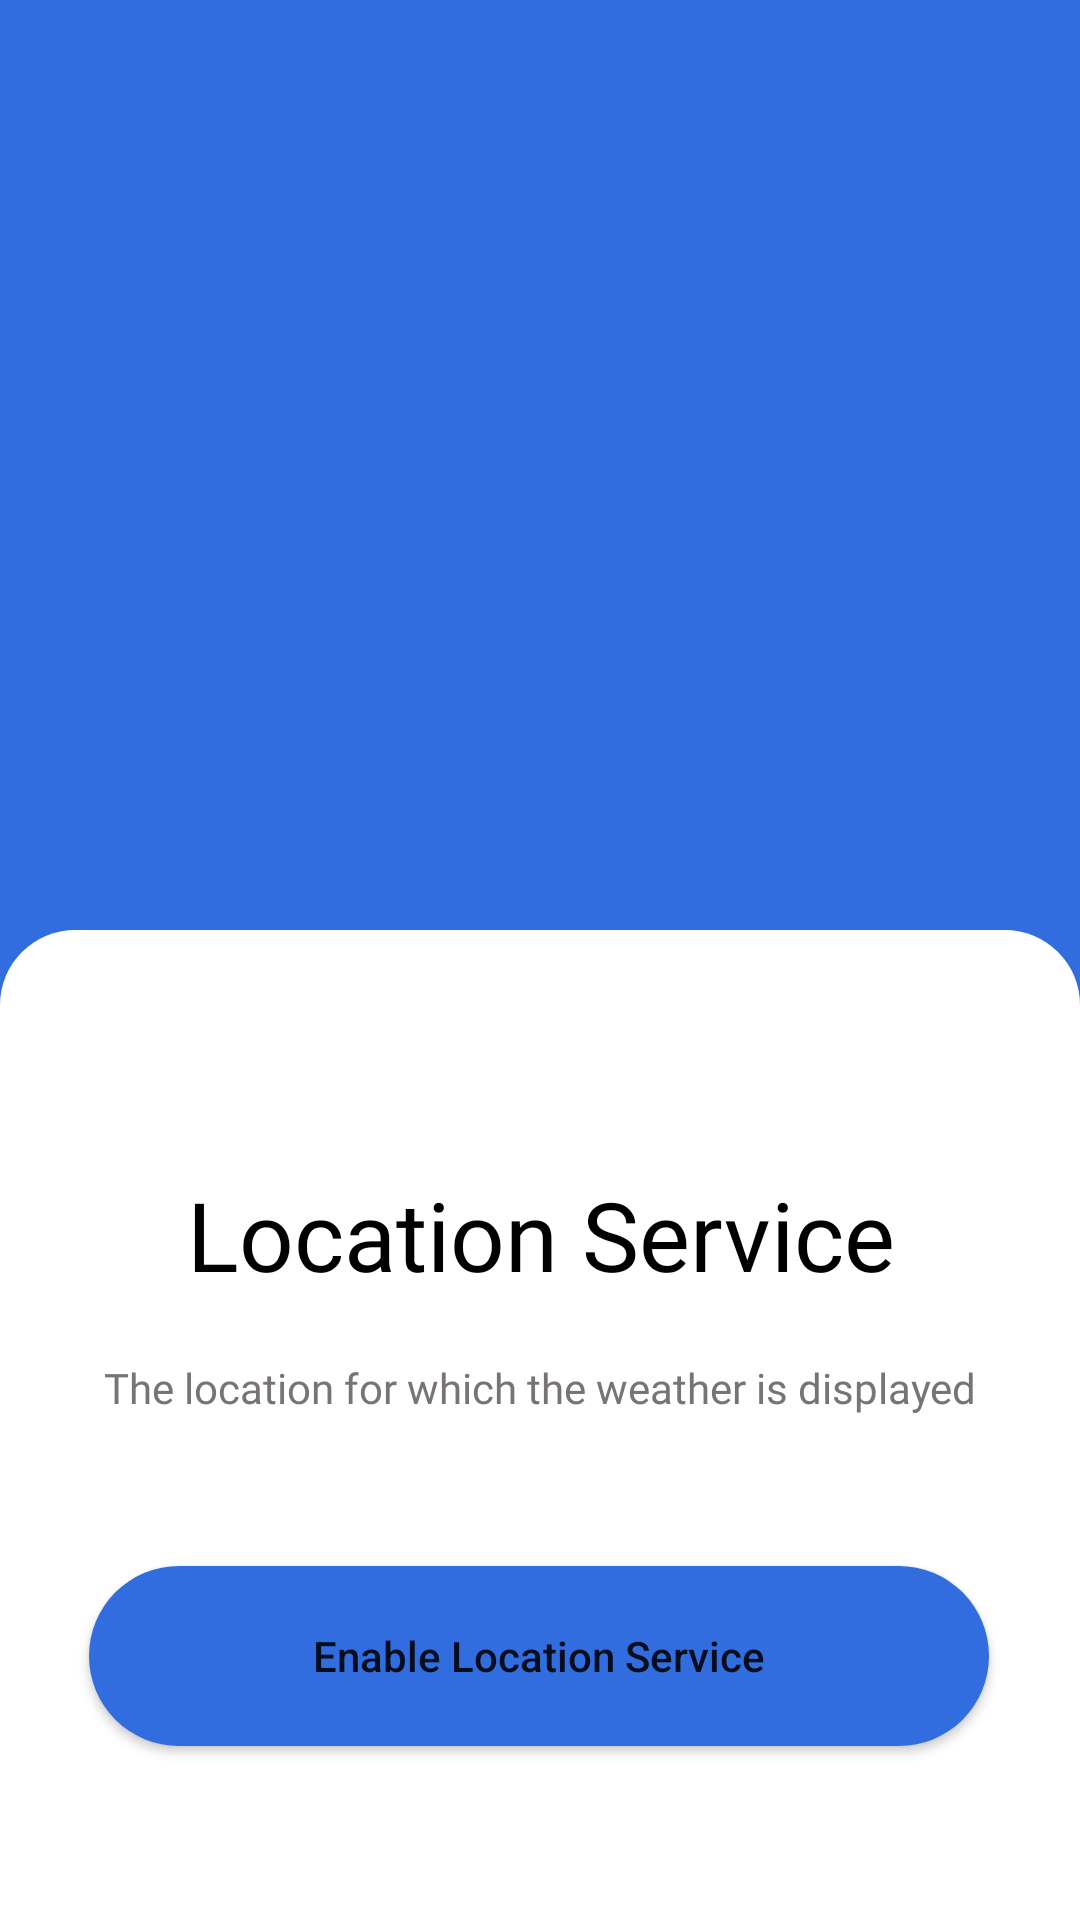

This screen was rendered from an Android layout file. Write that file and the resources it references.
<!-- AndroidManifest.xml: application theme Theme.WeatherApp -->
<!-- res/layout/fragment_location_service.xml -->
<?xml version="1.0" encoding="utf-8"?>
<layout xmlns:android="http://schemas.android.com/apk/res/android"
    xmlns:app="http://schemas.android.com/apk/res-auto"
    xmlns:tools="http://schemas.android.com/tools">

<androidx.constraintlayout.widget.ConstraintLayout
    android:layout_width="match_parent"
    android:layout_height="match_parent"
    android:background="@color/blue_dark"
    tools:context=".ui.ui.location.LocationServiceFragment">


    <ImageView
        android:layout_width="200dp"
        android:layout_height="200dp"
        android:layout_marginStart="106dp"
        android:layout_marginTop="77dp"
        android:layout_marginEnd="105dp"
        android:layout_marginBottom="86dp"
        android:src="@drawable/ic_location"
        app:layout_constraintBottom_toTopOf="@+id/constraintLayout"
        app:layout_constraintEnd_toEndOf="parent"
        app:layout_constraintStart_toStartOf="parent"
        app:layout_constraintTop_toTopOf="parent" />

    <androidx.constraintlayout.widget.ConstraintLayout
        android:id="@+id/constraintLayout"
        android:layout_width="match_parent"
        android:layout_height="330dp"
        android:background="@drawable/bg_location_service"
        android:orientation="vertical"
        app:layout_constraintBottom_toBottomOf="parent"
        app:layout_constraintEnd_toEndOf="parent"
        app:layout_constraintStart_toStartOf="parent">


        <TextView
            android:id="@+id/textView"
            android:layout_width="match_parent"
            android:layout_height="wrap_content"
            android:layout_marginTop="80dp"
            android:fontFamily="@font/nunito_bold"
            android:gravity="center"
            android:text="@string/location_service"
            android:textColor="@color/black"
            android:textSize="32sp"
            app:layout_constraintEnd_toEndOf="parent"
            app:layout_constraintHorizontal_bias="0.0"
            app:layout_constraintStart_toStartOf="parent"
            app:layout_constraintTop_toTopOf="parent" />

        <TextView
            android:id="@+id/textView2"
            android:layout_width="match_parent"
            android:layout_height="wrap_content"
            android:layout_marginTop="20dp"
            android:fontFamily="@font/nunito_bold"
            android:gravity="center"
            android:text="@string/desc_customLocation"
            android:textColor="#787474"
            android:textSize="14sp"
            app:layout_constraintEnd_toEndOf="parent"
            app:layout_constraintHorizontal_bias="0.0"
            app:layout_constraintStart_toStartOf="parent"
            app:layout_constraintTop_toBottomOf="@+id/textView" />

        <Button
            android:id="@+id/btnGetLocation"
            android:layout_width="300dp"
            android:layout_height="60dp"
            android:layout_marginTop="50dp"
            android:layout_marginBottom="63dp"
            android:background="@drawable/bg_btn_location"
            android:text="@string/enable_location_service"
            android:textAllCaps="false"
            app:layout_constraintBottom_toBottomOf="parent"
            app:layout_constraintEnd_toEndOf="parent"
            app:layout_constraintHorizontal_bias="0.497"
            app:layout_constraintStart_toStartOf="parent"
            app:layout_constraintTop_toBottomOf="@+id/textView2"
            app:layout_constraintVertical_bias="0.0" />


    </androidx.constraintlayout.widget.ConstraintLayout>
</androidx.constraintlayout.widget.ConstraintLayout>
</layout>
<!-- resources referenced by this layout -->
<resources>
  <color name="black">#FF000000</color>
  <color name="blue_dark">#316DDE</color>
  <!-- drawable bg_btn_location (drawable-hdpi) -->
  <?xml version="1.0" encoding="utf-8"?>
  <selector xmlns:android="http://schemas.android.com/apk/res/android">
  
      <item>
          <shape>
              <solid android:color="@color/blue_dark" />
  
              <corners android:radius="50dp" />
          </shape>
      </item>
  </selector>
  <!-- drawable bg_location_service (drawable) -->
  <?xml version="1.0" encoding="utf-8"?>
  <selector xmlns:android="http://schemas.android.com/apk/res/android">
  
      <item>
          <shape>
              <solid android:color="@color/white" />
  
              <corners android:topLeftRadius="25dp" android:topRightRadius="25dp" />
          </shape>
      </item>
  </selector>
  <string name="desc_customLocation">The location for which the weather is displayed</string>
  <string name="enable_location_service">Enable Location Service</string>
  <string name="location_service">Location Service</string>
  <style name="Theme.WeatherApp" parent="Theme.MaterialComponents.DayNight.NoActionBar">
          
          <item name="colorPrimary">@color/blue_dark</item>
          <item name="colorPrimaryVariant">@color/blue_dark</item>
          <item name="colorOnPrimary">@color/white</item>
          
          <item name="colorSecondary">@color/teal_200</item>
          <item name="colorSecondaryVariant">@color/teal_700</item>
          <item name="colorOnSecondary">@color/white</item>
          
          <item name="android:statusBarColor" tools:targetApi="l">?attr/colorPrimaryVariant</item>
          
  
          
          <item name="colorNavigationItem">@color/menu_item_color_state</item>
          <item name="colorNavigationItemSelected">@color/white</item>
          <item name="drawableNavigationItemBackground">@drawable/menu_background_color_state</item>
      </style>
  <color name="white">#FFFFFFFF</color>
  <color name="teal_200">#FF03DAC5</color>
  <color name="teal_700">#FF018786</color>
</resources>
